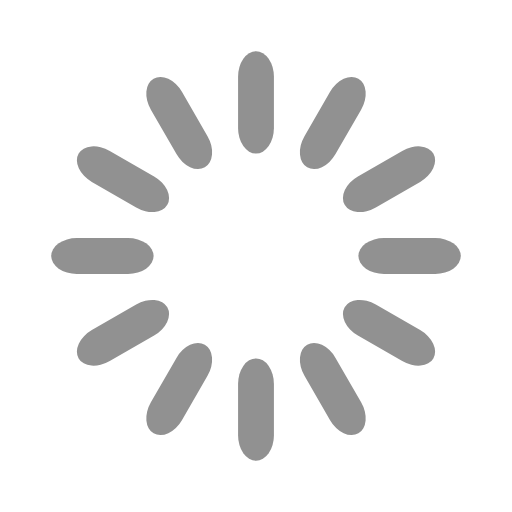
t = 0.00 s
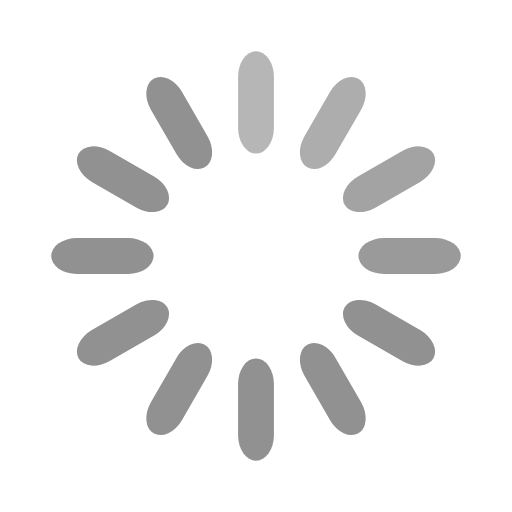
t = 0.33 s
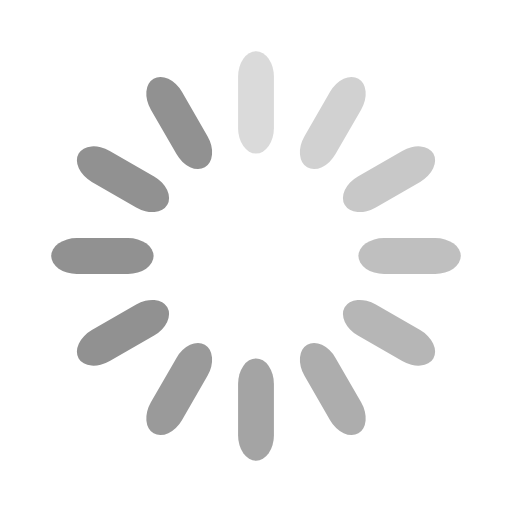
t = 0.67 s
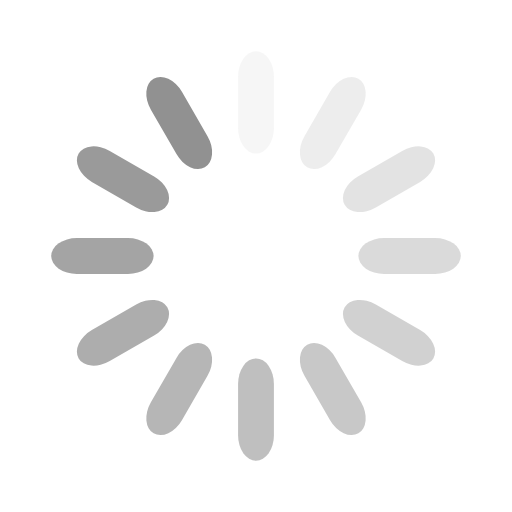
t = 0.92 s
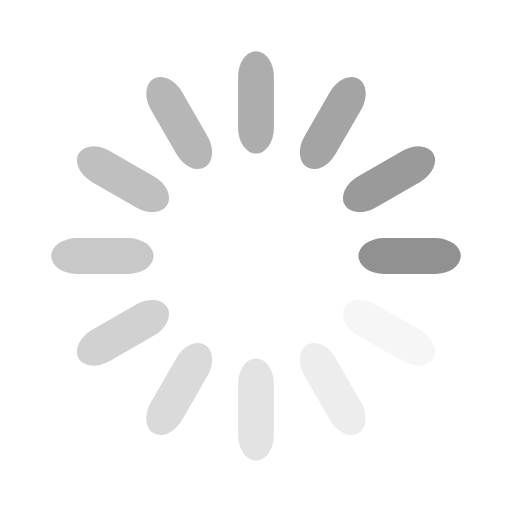
t = 1.25 s
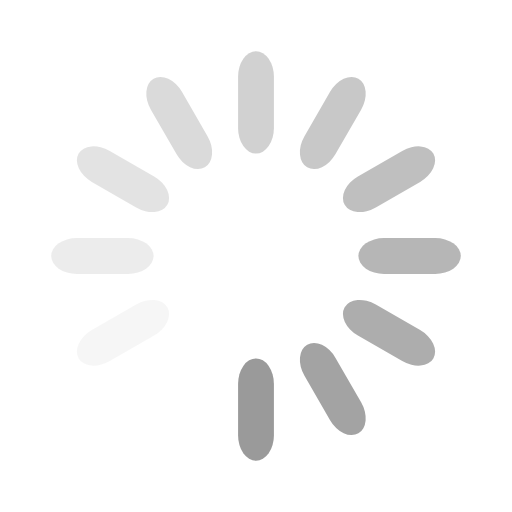
t = 1.58 s

The animated SVG that drew these frames (rendered in a browser with its animation timeline set to each time). Animation: 12 SMIL elements (animate=12); one cycle of 1.92 s, repeats indefinitely.

<svg width='30px' height='30px' xmlns="http://www.w3.org/2000/svg" viewBox="0 0 100 100" preserveAspectRatio="xMidYMid" class="uil-default"><rect x="0" y="0" width="100" height="100" fill="none" class="bk"></rect><rect  x='46.5' y='40' width='7' height='20' rx='5' ry='5' fill='#919191' transform='rotate(0 50 50) translate(0 -30)'>  <animate attributeName='opacity' from='1' to='0' dur='1s' begin='0s' repeatCount='indefinite'/></rect><rect  x='46.5' y='40' width='7' height='20' rx='5' ry='5' fill='#919191' transform='rotate(30 50 50) translate(0 -30)'>  <animate attributeName='opacity' from='1' to='0' dur='1s' begin='0.08333333333333333s' repeatCount='indefinite'/></rect><rect  x='46.5' y='40' width='7' height='20' rx='5' ry='5' fill='#919191' transform='rotate(60 50 50) translate(0 -30)'>  <animate attributeName='opacity' from='1' to='0' dur='1s' begin='0.16666666666666666s' repeatCount='indefinite'/></rect><rect  x='46.5' y='40' width='7' height='20' rx='5' ry='5' fill='#919191' transform='rotate(90 50 50) translate(0 -30)'>  <animate attributeName='opacity' from='1' to='0' dur='1s' begin='0.25s' repeatCount='indefinite'/></rect><rect  x='46.5' y='40' width='7' height='20' rx='5' ry='5' fill='#919191' transform='rotate(120 50 50) translate(0 -30)'>  <animate attributeName='opacity' from='1' to='0' dur='1s' begin='0.3333333333333333s' repeatCount='indefinite'/></rect><rect  x='46.5' y='40' width='7' height='20' rx='5' ry='5' fill='#919191' transform='rotate(150 50 50) translate(0 -30)'>  <animate attributeName='opacity' from='1' to='0' dur='1s' begin='0.4166666666666667s' repeatCount='indefinite'/></rect><rect  x='46.5' y='40' width='7' height='20' rx='5' ry='5' fill='#919191' transform='rotate(180 50 50) translate(0 -30)'>  <animate attributeName='opacity' from='1' to='0' dur='1s' begin='0.5s' repeatCount='indefinite'/></rect><rect  x='46.5' y='40' width='7' height='20' rx='5' ry='5' fill='#919191' transform='rotate(210 50 50) translate(0 -30)'>  <animate attributeName='opacity' from='1' to='0' dur='1s' begin='0.5833333333333334s' repeatCount='indefinite'/></rect><rect  x='46.5' y='40' width='7' height='20' rx='5' ry='5' fill='#919191' transform='rotate(240 50 50) translate(0 -30)'>  <animate attributeName='opacity' from='1' to='0' dur='1s' begin='0.6666666666666666s' repeatCount='indefinite'/></rect><rect  x='46.5' y='40' width='7' height='20' rx='5' ry='5' fill='#919191' transform='rotate(270 50 50) translate(0 -30)'>  <animate attributeName='opacity' from='1' to='0' dur='1s' begin='0.75s' repeatCount='indefinite'/></rect><rect  x='46.5' y='40' width='7' height='20' rx='5' ry='5' fill='#919191' transform='rotate(300 50 50) translate(0 -30)'>  <animate attributeName='opacity' from='1' to='0' dur='1s' begin='0.8333333333333334s' repeatCount='indefinite'/></rect><rect  x='46.5' y='40' width='7' height='20' rx='5' ry='5' fill='#919191' transform='rotate(330 50 50) translate(0 -30)'>  <animate attributeName='opacity' from='1' to='0' dur='1s' begin='0.9166666666666666s' repeatCount='indefinite'/></rect></svg>